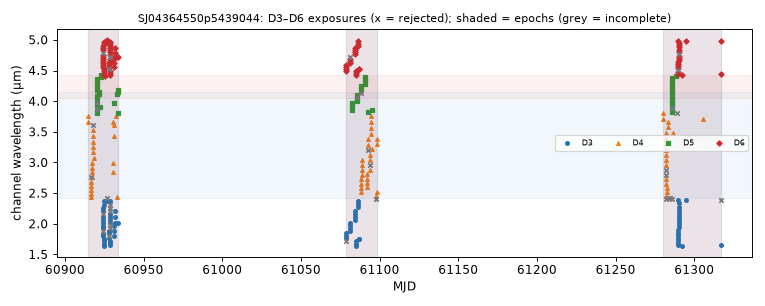

Data behind this chart, as committed beside it:
mjd, det, wl_um, bw_um, collection, status, n_core_good, snr
60915, 4, 3.66, 0.1032, spherex_dr1, ok, 7, 113.6
60915, 4, 3.758, 0.09833, spherex_dr1, ok, 7, 123.3
60917, 4, 2.431, 0.04484, spherex_dr1, ok, 7, 52.15
60917, 4, 2.483, 0.07087, spherex_dr1, ok, 7, 69.97
60917, 4, 2.55, 0.07257, spherex_dr1, ok, 7, 70.55
60917, 4, 2.619, 0.07158, spherex_dr1, ok, 7, 75.19
60917, 4, 2.69, 0.0758, spherex_dr1, ok, 7, 74.92
60917, 4, 2.764, 0.07688, spherex_dr1, ok, 4, 72.88
60917, 4, 2.763, 0.07843, spherex_dr1, ok, 7, 73.17
60917, 4, 2.838, 0.08435, spherex_dr1, ok, 7, 60.21
60917, 4, 2.916, 0.0834, spherex_dr1, ok, 6, 36
60917, 4, 2.996, 0.08711, spherex_dr1, ok, 8, 35.31
60918, 4, 3.165, 0.09097, spherex_dr1, ok, 8, 51.14
60918, 4, 3.251, 0.09309, spherex_dr1, ok, 7, 66.36
60918, 4, 3.338, 0.09838, spherex_dr1, ok, 7, 81.4
60918, 4, 3.43, 0.09459, spherex_dr1, ok, 7, 89.54
60918, 4, 3.523, 0.09865, spherex_dr1, ok, 8, 102.1
60918, 4, 3.618, 0.1002, spherex_dr1, ok, 2, 66.65
60919, 4, 3.079, 0.09035, spherex_dr1, ok, 7, 37.24
60920, 5, 4.368, 0.03796, spherex_dr1, ok, 7, 85.45
60920, 5, 4.331, 0.03745, spherex_dr1, ok, 8, 84.86
60920, 5, 4.186, 0.03725, spherex_dr1, ok, 7, 78.74
60920, 5, 4.222, 0.03706, spherex_dr1, ok, 7, 64.59
60920, 5, 4.258, 0.03722, spherex_dr1, ok, 7, 20.51
60920, 5, 4.295, 0.03729, spherex_dr1, ok, 8, 67.4
60920, 5, 3.939, 0.03635, spherex_dr1, ok, 6, 67.11
60920, 5, 3.974, 0.03668, spherex_dr1, ok, 4, 69.35
60920, 5, 4.009, 0.03663, spherex_dr1, ok, 7, 70.09
60920, 5, 4.044, 0.03667, spherex_dr1, ok, 7, 70.24
60920, 5, 3.805, 0.03595, spherex_dr1, ok, 8, 63.66
60920, 5, 3.839, 0.03513, spherex_dr1, ok, 7, 66.56
60920, 5, 3.872, 0.03539, spherex_dr1, ok, 4, 64.26
60921, 5, 4.079, 0.03643, spherex_dr1, ok, 6, 71.2
60922, 5, 4.114, 0.03656, spherex_dr1, ok, 7, 74.21
60922, 5, 4.15, 0.03694, spherex_dr1, ok, 7, 74.36
60922, 5, 3.905, 0.03571, spherex_dr1, ok, 7, 65.9
60923, 5, 4.389, 0.03765, spherex_dr1, ok, 7, 89.79
60923, 5, 4.427, 0.03863, spherex_dr1, ok, 7, 93.87
60924, 3, 1.798, 0.04409, spherex_dr1, ok, 7, 30.97
60924, 6, 4.555, 0.03541, spherex_dr1, ok, 7, 87.61
60924, 3, 1.84, 0.04482, spherex_dr1, ok, 7, 32.37
60924, 6, 4.587, 0.0367, spherex_dr1, ok, 7, 83.4
60924, 3, 1.883, 0.04628, spherex_dr1, ok, 0, 10.32
60924, 6, 4.621, 0.0369, spherex_dr1, ok, 7, 80.61
60924, 3, 1.926, 0.04742, spherex_dr1, ok, 8, 35.3
60924, 6, 4.655, 0.03654, spherex_dr1, ok, 8, 73.04
60924, 6, 4.689, 0.03731, spherex_dr1, ok, 7, 80.87
60924, 3, 1.97, 0.04804, spherex_dr1, ok, 7, 40.94
60924, 6, 4.724, 0.03789, spherex_dr1, ok, 7, 85.92
60924, 3, 2.016, 0.04998, spherex_dr1, ok, 7, 42.1
60924, 3, 2.062, 0.05148, spherex_dr1, ok, 6, 40.31
60924, 6, 4.757, 0.03659, spherex_dr1, ok, 8, 85.77
60924, 3, 2.11, 0.05279, spherex_dr1, ok, 7, 45.43
60924, 6, 4.792, 0.03685, spherex_dr1, ok, 4, 68.6
60924, 3, 2.159, 0.0542, spherex_dr1, ok, 5, 43.55
60924, 6, 4.826, 0.03679, spherex_dr1, ok, 8, 77.3
60924, 3, 2.209, 0.05521, spherex_dr1, ok, 7, 46.07
60924, 6, 4.861, 0.03653, spherex_dr1, ok, 7, 87.83
60924, 3, 2.26, 0.05621, spherex_dr1, ok, 6, 48.88
60924, 6, 4.896, 0.0374, spherex_dr1, ok, 8, 83.27
... 249 more rows
